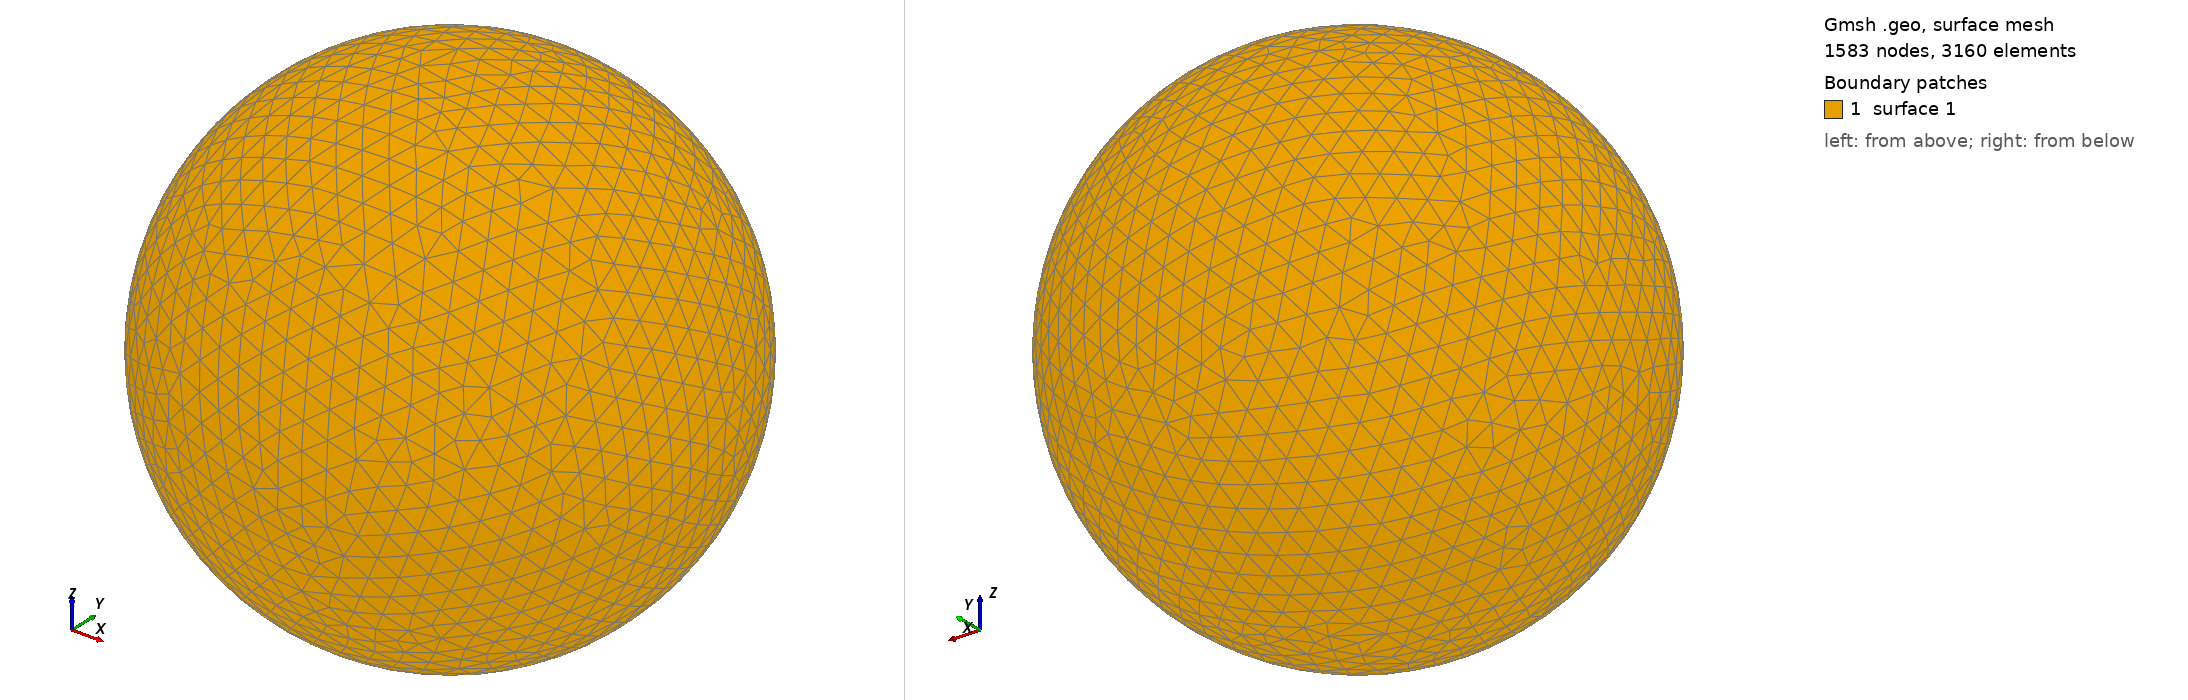

Gmsh geometry script, surface-meshed: 1583 nodes, 3160 surface elements. Boundary patches (legend numbers): 1 surface 1. Left view from above one corner, right view from below the opposite corner. The script declares no physical surfaces, so the legend lists its geometric surfaces. The drawing asked Gmsh for element sizes between 1% and 20% of the model's largest extent; the script's own settings can give other sizes.

=== shot1770.geo (drawn) ===
SetFactory("OpenCASCADE");
Point(1) = {0,0,0,0};
Sphere(1) = {0,0,0,0.07921000};
MeshSize{ PointsOf{ Surface{:}; } } = 0.007921000;
Mesh.ElementOrder=1;
Mesh.Format=39;
